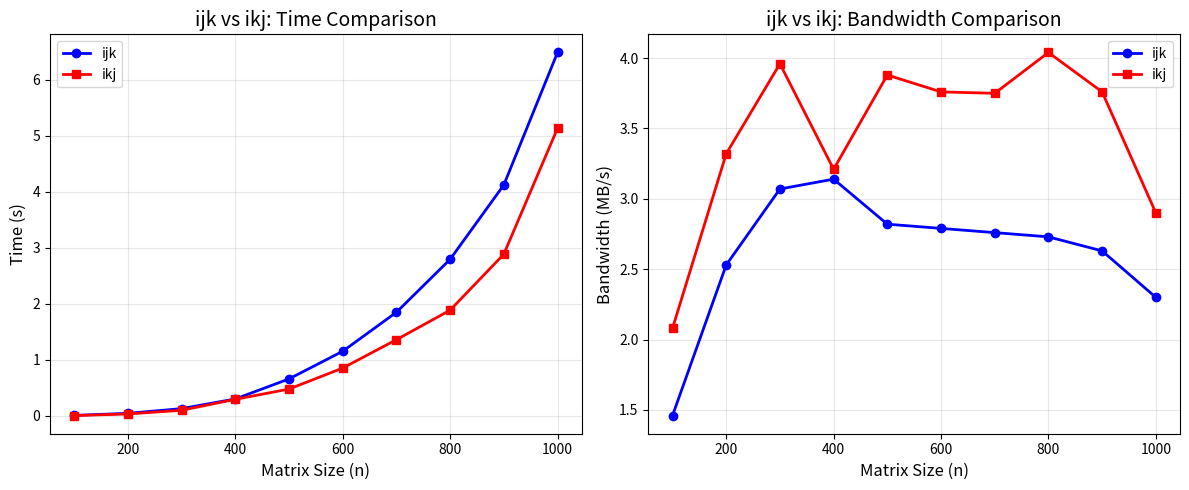

Here is the Python script that generated this plot:
import matplotlib.pyplot as plt

n = [100, 200, 300, 400, 500, 600, 700, 800, 900, 1000]
time_ijk = [0.010239, 0.047102, 0.131175, 0.303612, 0.661610, 1.155140, 1.851454, 2.796961, 4.124809, 6.489688]
time_ikj = [0.007166, 0.035870, 0.101500, 0.297015, 0.480488, 0.855374, 1.361984, 1.888715, 2.888789, 5.135840]
bandwidth_ijk = [1.46, 2.53, 3.07, 3.14, 2.82, 2.79, 2.76, 2.73, 2.63, 2.30]
bandwidth_ikj = [2.08, 3.32, 3.96, 3.21, 3.88, 3.76, 3.75, 4.04, 3.76, 2.90]

fig2, (ax4, ax5) = plt.subplots(1, 2, figsize=(12, 5))

# Plot time comparison
ax4.plot(n, time_ijk, 'b-o', label='ijk', linewidth=2, markersize=6)
ax4.plot(n, time_ikj, 'r-s', label='ikj', linewidth=2, markersize=6)
ax4.set_xlabel('Matrix Size (n)', fontsize=12)
ax4.set_ylabel('Time (s)', fontsize=12)
ax4.set_title('ijk vs ikj: Time Comparison', fontsize=14)
ax4.legend()
ax4.grid(True, alpha=0.3)

# Plot bandwidth comparison
ax5.plot(n, bandwidth_ijk, 'b-o', label='ijk', linewidth=2, markersize=6)
ax5.plot(n, bandwidth_ikj, 'r-s', label='ikj', linewidth=2, markersize=6)
ax5.set_xlabel('Matrix Size (n)', fontsize=12)
ax5.set_ylabel('Bandwidth (MB/s)', fontsize=12)
ax5.set_title('ijk vs ikj: Bandwidth Comparison', fontsize=14)
ax5.legend()
ax5.grid(True, alpha=0.3)

plt.tight_layout()
plt.savefig('matrix_multiplication_comparison.png', dpi=150, bbox_inches='tight')
plt.show()